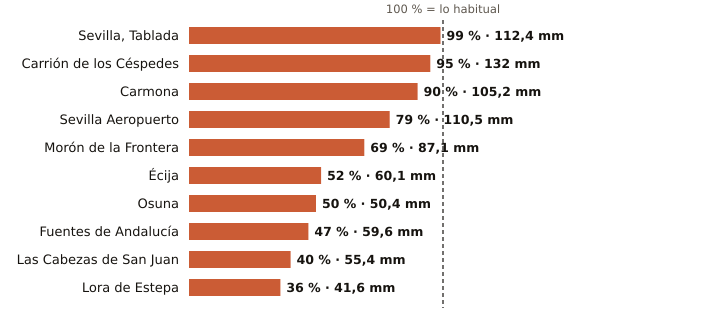

Data behind this chart, as committed beside it:
estacion, provincia, indicativo, mm_otono, referencia_mm, pct, periodo_referencia, hasta, hora
Sevilla, Tablada, Sevilla, 5790Y, 112.4, 113.5, 99, 2009-2025, 2026-11-12, 1
Carrión de los Céspedes, Sevilla, 5835X, 132.0, 138.7, 95, 2008-2025, 2026-11-11, 
Carmona, Sevilla, 5702X, 105.2, 117.3, 90, 2008-2025, 2026-11-11, 
Sevilla Aeropuerto, Sevilla, 5783, 110.5, 139.2, 79, 1991-2020, 2026-11-12, 1
Morón de la Frontera, Sevilla, 5796, 87.1, 126.3, 69, 1991-2020, 2026-11-12, 1
Écija, Sevilla, 5641X, 60.1, 114.8, 52, 2001-2025, 2026-11-12, 1
Osuna, Sevilla, 5998X, 50.4, 101.7, 50, 2009-2025, 2026-11-11, 
Fuentes de Andalucía, Sevilla, 5656, 59.6, 126.4, 47, 2009-2025, 2026-11-11, 
Las Cabezas de San Juan, Sevilla, 5891X, 55.4, 137.6, 40, 2005-2025, 2026-11-11, 
Lora de Estepa, Sevilla, 5612X, 41.6, 114.3, 36, 2005-2025, 2026-11-11, 
